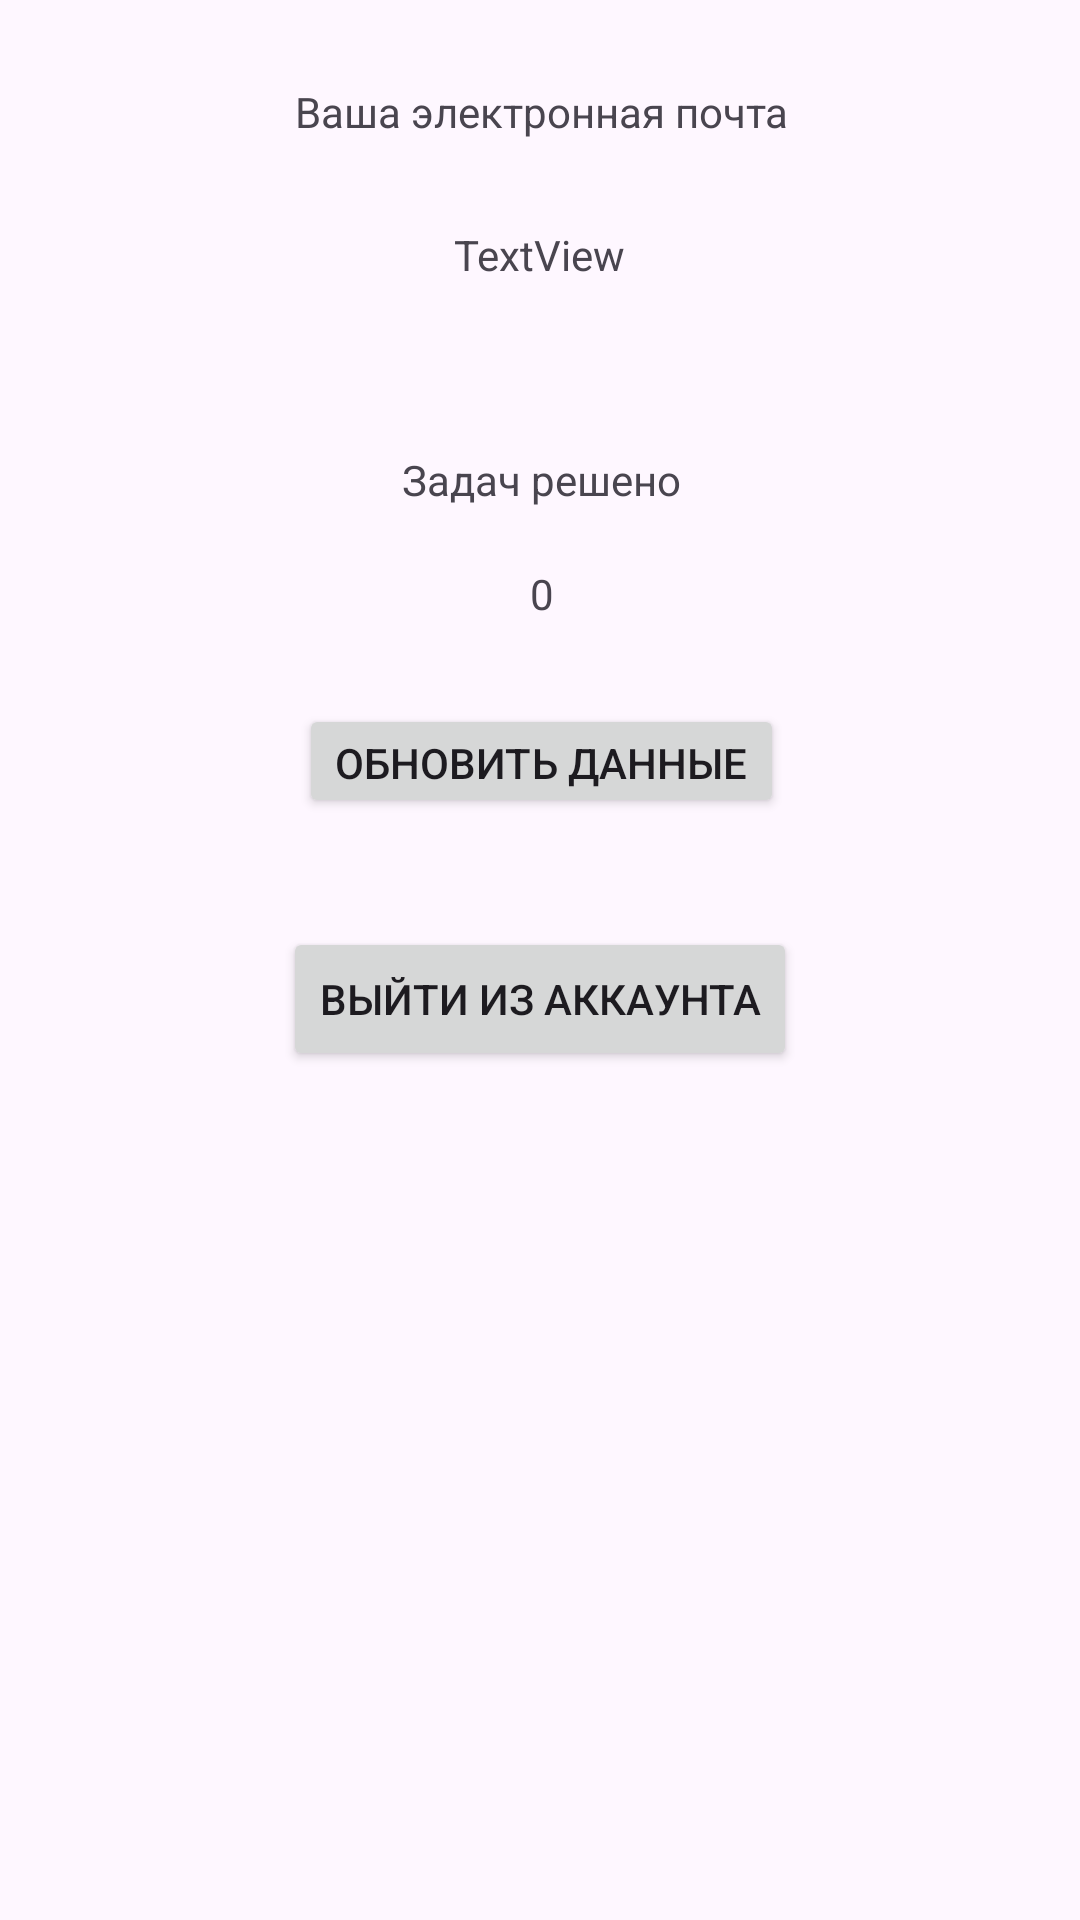

Write the Android layout XML for this screen, with the resource values it uses.
<!-- AndroidManifest.xml: application theme Theme.EgeMathematicsApp -->
<!-- res/layout/fragment_dashboard.xml -->
<?xml version="1.0" encoding="utf-8"?>
<androidx.constraintlayout.widget.ConstraintLayout xmlns:android="http://schemas.android.com/apk/res/android"
    xmlns:app="http://schemas.android.com/apk/res-auto"
    xmlns:tools="http://schemas.android.com/tools"
    android:layout_width="match_parent"
    android:layout_height="match_parent"
    tools:context=".ui.dashboard.DashboardFragment">

    <androidx.constraintlayout.widget.ConstraintLayout
        android:id="@+id/constraintLayout6"
        android:layout_width="409dp"
        android:layout_height="300dp"
        android:layout_marginBottom="1dp"
        app:layout_constraintBottom_toTopOf="@+id/constraintLayout7"
        app:layout_constraintEnd_toEndOf="parent"
        app:layout_constraintStart_toStartOf="parent"
        app:layout_constraintTop_toTopOf="parent">

        <TextView
            android:id="@+id/emailTextEdit"
            android:layout_width="wrap_content"
            android:layout_height="wrap_content"
            android:text="TextView"
            app:layout_constraintEnd_toEndOf="parent"
            app:layout_constraintHorizontal_bias="0.498"
            app:layout_constraintStart_toStartOf="parent"
            app:layout_constraintTop_toBottomOf="@+id/textView9" />

        <TextView
            android:id="@+id/textView9"
            android:layout_width="wrap_content"
            android:layout_height="1dp"
            app:layout_constraintBottom_toTopOf="@+id/textView28"
            app:layout_constraintTop_toTopOf="parent"
            tools:layout_editor_absoluteX="205dp" />

        <TextView
            android:id="@+id/textView29"
            android:layout_width="1dp"
            android:layout_height="1dp"
            app:layout_constraintBottom_toBottomOf="parent"
            app:layout_constraintEnd_toEndOf="parent"
            app:layout_constraintStart_toStartOf="parent"
            app:layout_constraintTop_toBottomOf="@+id/textView28" />

        <TextView
            android:id="@+id/textView28"
            android:layout_width="wrap_content"
            android:layout_height="1dp"
            app:layout_constraintBottom_toBottomOf="parent"
            app:layout_constraintTop_toTopOf="parent"
            tools:layout_editor_absoluteX="205dp" />

        <TextView
            android:id="@+id/textView35"
            android:layout_width="wrap_content"
            android:layout_height="wrap_content"
            android:text="Ваша электронная почта"
            app:layout_constraintBottom_toTopOf="@+id/textView9"
            app:layout_constraintEnd_toEndOf="parent"
            app:layout_constraintStart_toStartOf="parent"
            app:layout_constraintTop_toTopOf="parent" />

        <TextView
            android:id="@+id/textView30"
            android:layout_width="wrap_content"
            android:layout_height="wrap_content"
            android:text="Задач решено"
            app:layout_constraintBottom_toTopOf="@+id/textView29"
            app:layout_constraintEnd_toEndOf="parent"
            app:layout_constraintStart_toStartOf="parent"
            app:layout_constraintTop_toBottomOf="@+id/emailTextEdit" />

        <TextView
            android:id="@+id/tasksSolvedText"
            android:layout_width="wrap_content"
            android:layout_height="wrap_content"
            android:text="0"
            app:layout_constraintBottom_toBottomOf="@+id/textView29"
            app:layout_constraintEnd_toEndOf="parent"
            app:layout_constraintStart_toStartOf="parent"
            app:layout_constraintTop_toBottomOf="@+id/textView30" />

        <Button
            android:id="@+id/updateTasksBtn"
            android:layout_width="wrap_content"
            android:layout_height="38dp"
            android:text="Обновить данные"
            app:layout_constraintBottom_toBottomOf="parent"
            app:layout_constraintEnd_toEndOf="parent"
            app:layout_constraintStart_toStartOf="parent"
            app:layout_constraintTop_toBottomOf="@+id/tasksSolvedText" />

    </androidx.constraintlayout.widget.ConstraintLayout>

    <androidx.constraintlayout.widget.ConstraintLayout
        android:id="@+id/constraintLayout7"
        android:layout_width="0dp"
        android:layout_height="0dp"
        app:layout_constraintBottom_toBottomOf="parent"
        app:layout_constraintEnd_toEndOf="parent"
        app:layout_constraintHorizontal_bias="1.0"
        app:layout_constraintStart_toStartOf="parent"
        app:layout_constraintTop_toBottomOf="@+id/constraintLayout6">

        <Button
            android:id="@+id/logOutBtn"
            android:layout_width="wrap_content"
            android:layout_height="wrap_content"
            android:layout_marginTop="8dp"
            android:text="Выйти из аккаунта"
            app:layout_constraintEnd_toEndOf="parent"
            app:layout_constraintStart_toStartOf="parent"
            app:layout_constraintTop_toTopOf="parent" />

    </androidx.constraintlayout.widget.ConstraintLayout>
</androidx.constraintlayout.widget.ConstraintLayout>
<!-- resources referenced by this layout -->
<resources>
  <style name="Theme.EgeMathematicsApp" parent="Theme.MaterialComponents.DayNight.NoActionBar">
          
          <item name="colorPrimary">@color/white</item>
          <item name="colorPrimaryVariant">#5590FF</item>
          <item name="colorOnPrimary">#5590ff</item>
          
          <item name="colorSecondary">@color/teal_200</item>
          <item name="colorSecondaryVariant">@color/teal_700</item>
          <item name="colorOnSecondary">@color/black</item>
          
          <item name="android:statusBarColor">?attr/colorPrimaryVariant</item>
          
      </style>
  <!-- not gathered from this repository: default colours our renderer supplied (Android Studio template values) -->
  <color name="teal_200">#FF03DAC5</color>
  <color name="teal_700">#FF018786</color>
  <color name="black">#FF000000</color>
  <color name="white">#FFFFFFFF</color>
</resources>
